Run: headless pygame with SDL's dummy video driver; simulated clock (each Clock.tick advances the game by its frame time, no real sleeping); random seed 0; keys injected as events and as key.get_pressed() state; no mouse input.
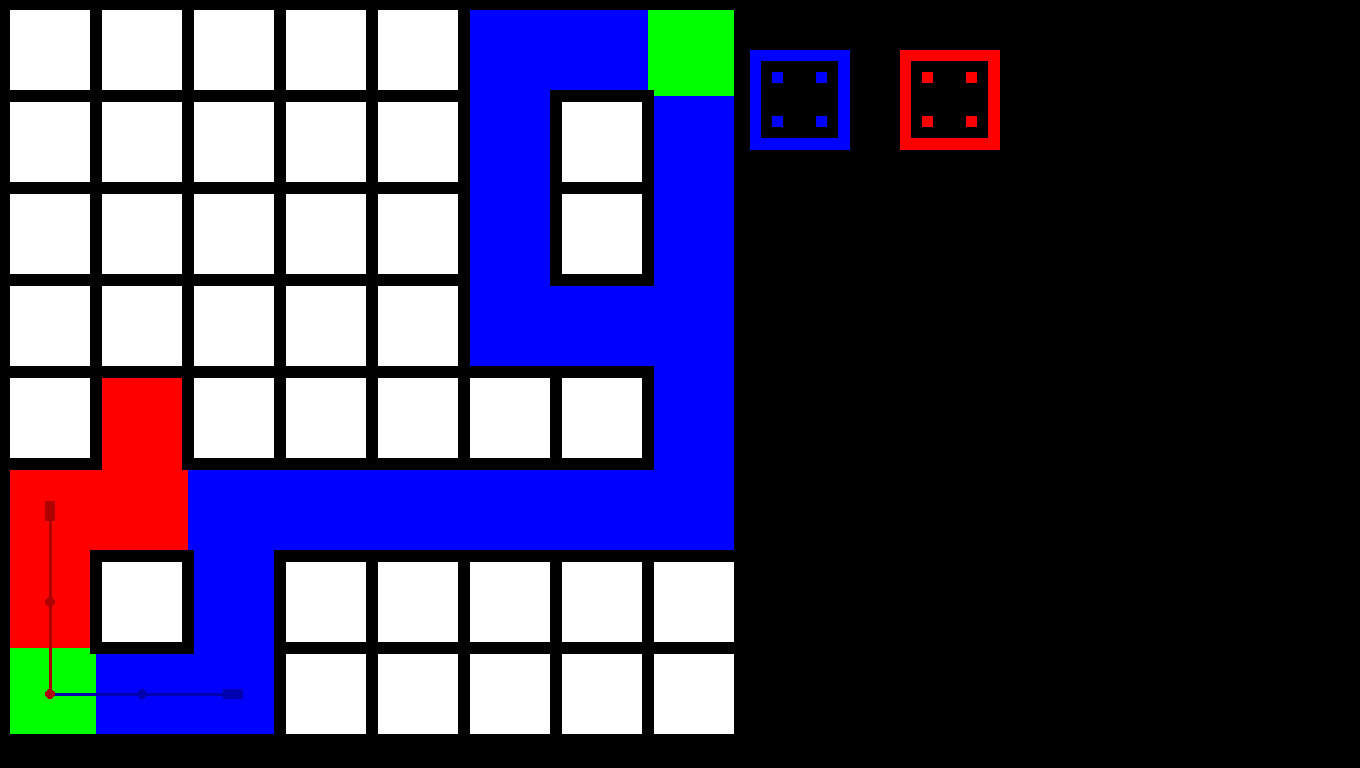
Frame 1 of 4 · flips 1–60 · no input
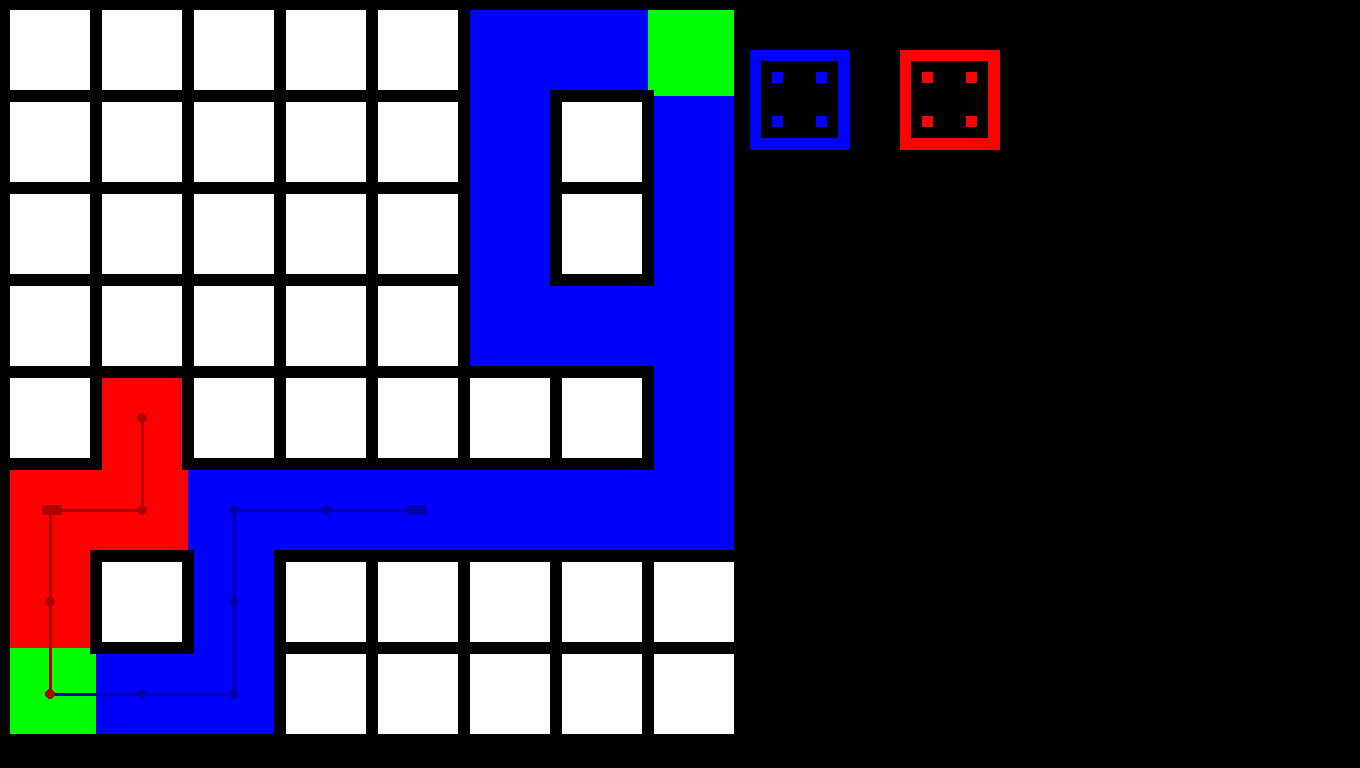
Frame 2 of 4 · flips 61–180 · tapped SPACE, RETURN · held RIGHT (→), D
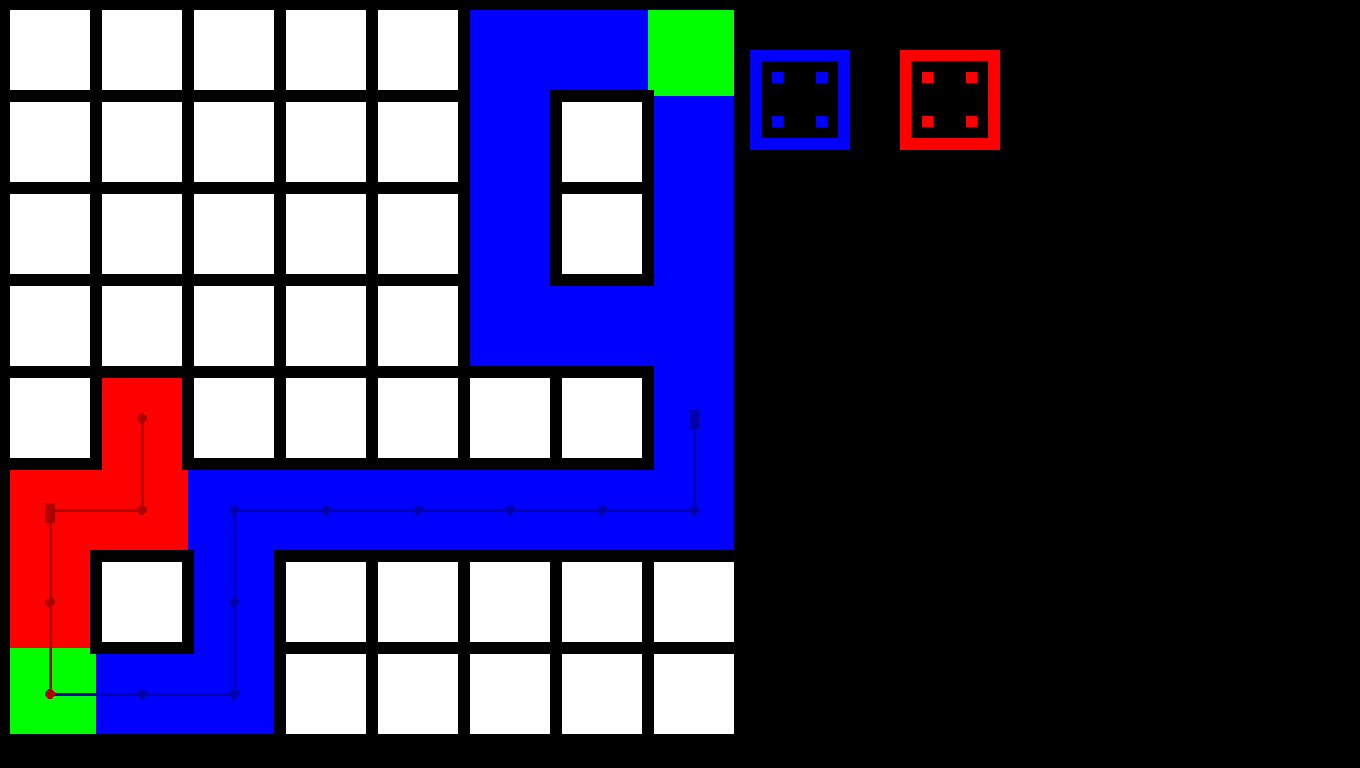
Frame 3 of 4 · flips 181–300 · held DOWN (↓), S
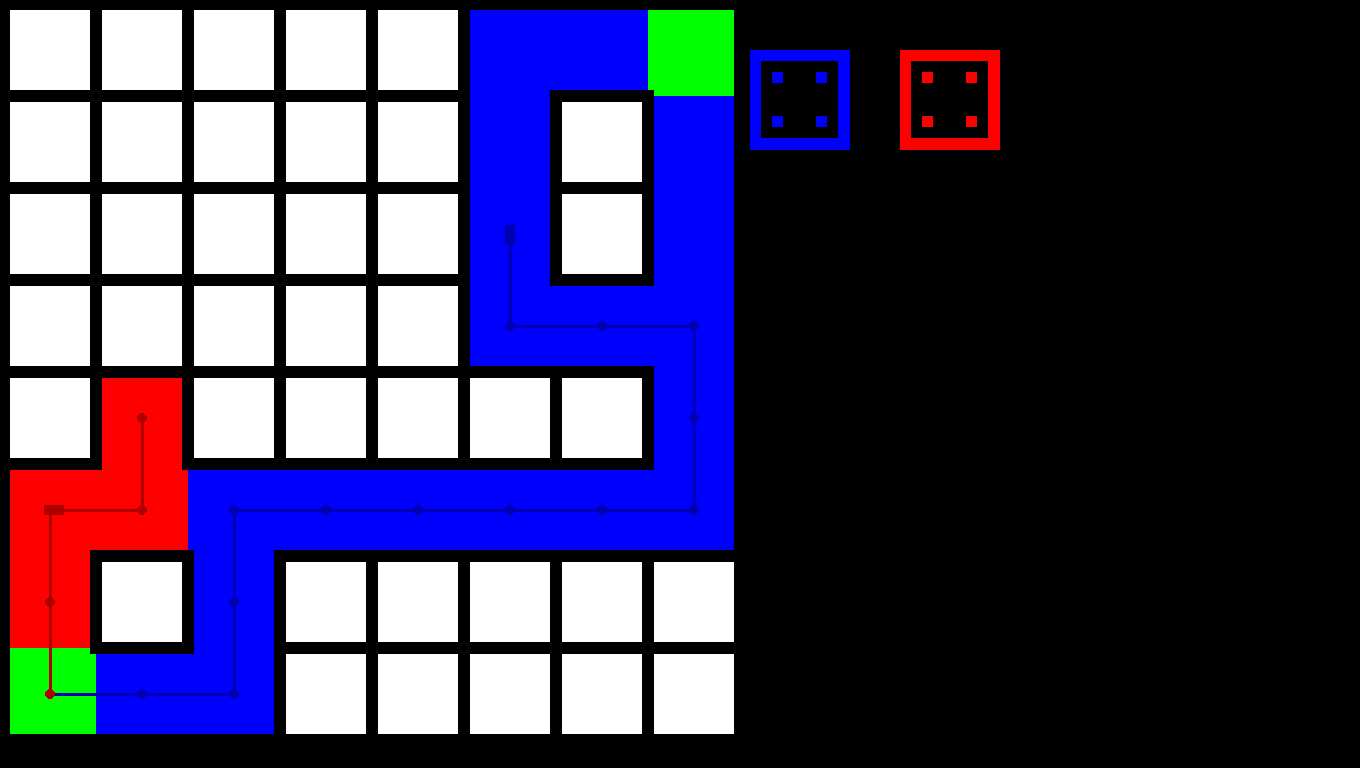
Frame 4 of 4 · flips 301–420 · held LEFT (←), A, UP (↑), W

The pygame program that drew these frames:

import os
os.environ['SDL_VIDEO_CENTERED'] = "1"

import random
import math
import pygame
pygame.init()

### COLOR DEFINITIONS ###
# colors are the only globals allowed
red = (255,0,0)
darkred = (175,0,0)
green = (0,255,0)
blue = (0,0,255)
darkblue = (0,0,175)
white = (255,255,255)
black = (0,0,0)

### CLASS DEFINITIONS ###
class Player:
    def __init__(self, playername, team):
        self.Name = playername
        self.Team = team

        if self.Team == "blue":
            self.Color = blue
            self.Color_sec = darkblue
            self.Dice = Dice(750, 50, 100, self)
        elif self.Team == "red":
            self.Color = red
            self.Color_sec = darkred
            self.Dice = Dice(900, 50, 100, self)
        else:
            self.Color = green

    def Draw(self):
        self.Dice.Draw()

class Dice:
    def __init__(self, x, y, width, player):
        self.X = x
        self.Y = y
        self.Width = width
        self.Player = player

        self.Code = None
        self.Number = random.randint(1,6)
        self.Eyes = []

        # all coords of possible eyes on a dice
        x = x + width // 9 * 2
        y = y + width // 9 * 2
        for i in range(1,10):
            self.Eyes.append([x,y])
            x = x + self.Width // 9 * 2
            if i % 3 == 0:
                x = self.X + self.Width // 9 * 2
                y = y + self.Width // 9 * 2
    
    def Roll(self):
        self.Number = random.randint(1,6)
    
    def Draw(self):
        # getting the 'code' for the eyes that have to be drawn
        if   self.Number == 1: self.Code = [4]
        elif self.Number == 2: self.Code = [0, 8]
        elif self.Number == 3: self.Code = [0, 4, 8]
        elif self.Number == 4: self.Code = [0, 2, 6, 8]
        elif self.Number == 5: self.Code = [0, 2, 4, 6, 8]
        elif self.Number == 6: self.Code = [0, 2, 3, 5, 6, 8]

        # drawing the dice
        pygame.draw.rect(game.Display, self.Player.Color, (self.X, self.Y, self.Width, self.Width))
        pygame.draw.rect(game.Display, black, (self.X + self.Width / 9, self.Y + self.Width / 9, self.Width / 9 * 7, self.Width / 9 * 7))
        # drawing the eyes
        for i in self.Code: pygame.draw.rect(game.Display, self.Player.Color, (self.Eyes[i][0], self.Eyes[i][1], self.Width/9, self.Width/9))

class Path_node:
    def __init__(self, starttile, player):
        self.X = starttile.X + 40 # + 40 is the middle of the tile. a tile is 80x80
        self.Y = starttile.Y + 40
        self.Player = player

        self.Path = []
        self.Element = len(self.Path) - 1

        self.Speed = 0.5

        self.Trail = []
        self.Trail_temp = []
        self.Trail_old = []
    
    def Set_path(self, path):
        self.Path = path[::-1] + path
        self.Element = len(self.Path)
        self.Next()
    
    def Next(self):
        self.Element = self.Element - 1
        if self.Element == -1:
            self.Element = len(self.Path) - 1
            self.Trail_old = self.Trail
            self.Trail = []
            self.X = self.Path[self.Element].X + 40
            self.Y = self.Path[self.Element].Y + 40
    
    def Get_vel(self):
        # coords of the next tile (element in path)
        tx = self.Path[self.Element].X + 40
        ty = self.Path[self.Element].Y + 40
        
        s = math.sqrt((tx - self.X)**2 + (ty - self.Y)**2)
        # if s > 41: speed = int((s - 41) // 4.1 * 0.25) + 1
        
        speed = int(-0.00225 * (s-47.14)**2 + 6)

        x = 0
        y = 0

        if   tx > self.X: # left
            if tx - self.X < speed: # distance between node and tile smaller than its speed?
                excess_speed = speed - (tx - self.X) # set the excess speed
                x = x + (speed - excess_speed) # set the movement as the distance between the tile and node
            else:
                x = x + speed
        elif tx < self.X: # right
            if self.X - tx < speed:
                excess_speed = speed - (self.X - tx)
                x = x - (speed - excess_speed)
            else:
                x = x - speed
    
        if   ty > self.Y: # down
            if ty - self.Y < speed:
                excess_speed = speed - (ty - self.Y)
                y = y + (speed - excess_speed)
            else:
                y = y + speed
        elif ty < self.Y: # up
            if self.Y - ty < speed:
                excess_speed = speed - (self.Y - ty)
                y = y - (speed - excess_speed)
            else:
                y = y - speed
        
        #TODO: do something with the excess speed

        return (x,y)

    def Draw(self):
        x = self.X
        y = self.Y
        self.Trail_temp.append([self.X, self.Y])

        self.X = self.X + self.Get_vel()[0]
        self.Y = self.Y + self.Get_vel()[1]
        if self.X == self.Path[self.Element].X + 40 and self.Y == self.Path[self.Element].Y + 40:
            self.Trail.append([self.Path[self.Element].X+40, self.Path[self.Element].Y+40])
            self.Trail_temp = []
            self.Next()

        if len(self.Trail_temp) > 1: pygame.draw.lines(game.Display, self.Player.Color_sec, False, self.Trail_temp, 3)

        if len(self.Trail) > 1:
            pygame.draw.lines(game.Display, self.Player.Color_sec, False, self.Trail, 3)
        for coords in self.Trail: pygame.draw.circle(game.Display, self.Player.Color_sec, coords, 5, 0) # CHANGE TO PNGS

        if len(self.Trail_old) > 1:
            pygame.draw.lines(game.Display, self.Player.Color_sec, False, self.Trail_old, 3)
        for coords in self.Trail_old: pygame.draw.circle(game.Display, self.Player.Color_sec, coords, 5, 0) # CHANGE TO PNGS
        
        if self.X != x: pygame.draw.rect(game.Display, self.Player.Color_sec, (self.X-10, self.Y-5, 20, 10))
        else: pygame.draw.rect(game.Display, self.Player.Color_sec, (self.X-5, self.Y-10, 10, 20))

class Grid:
    def __init__(self, x, y, tilewidth):
        self.X = x
        self.Y = y

        self.Paths = [[], []]
        
        # tiles in the grid creation
        tilex = self.X
        tiley = self.Y
        self.Tiles = []
        for x in range(0,8):
            self.Tiles.append([])
            for y in range(0,8):
                self.Tiles[x].append(Tile(tilex, tiley, [x, y], tilewidth))
                tiley += tilewidth + 12
            tilex += tilewidth + 12
            tiley = self.Y
        
        self.Akkers = self.Tiles[0][7]
        self.Beurs  = self.Tiles[7][0]
        self.Akkers.Set_tile("akkers", 0, Player("any", "any")) # creating start-tile
        self.Beurs.Set_tile("beurs", 0, Player("any", "any")) # creating end-tile

        self.Tiles[1][7].Set_tile("cross", 0, player1)
        self.Tiles[2][7].Set_tile("cross", 0, player1)
        self.Tiles[2][6].Set_tile("cross", 0, player1)
        self.Tiles[2][5].Set_tile("cross", 0, player1)
        self.Tiles[3][5].Set_tile("cross", 0, player1)
        self.Tiles[4][5].Set_tile("cross", 0, player1)
        self.Tiles[5][5].Set_tile("cross", 0, player1)
        self.Tiles[6][5].Set_tile("cross", 0, player1)
        self.Tiles[7][5].Set_tile("cross", 0, player1)
        self.Tiles[7][4].Set_tile("cross", 0, player1)
        self.Tiles[7][3].Set_tile("cross", 0, player1)
        self.Tiles[6][3].Set_tile("cross", 0, player1)
        self.Tiles[5][3].Set_tile("cross", 0, player1)
        self.Tiles[5][2].Set_tile("cross", 0, player1)
        self.Tiles[5][1].Set_tile("cross", 0, player1)
        self.Tiles[5][0].Set_tile("cross", 0, player1)
        self.Tiles[6][0].Set_tile("cross", 0, player1)
        self.Tiles[2][5].Set_tile("cross", 0, player1)
        self.Tiles[7][2].Set_tile("cross", 0, player1)
        self.Tiles[7][1].Set_tile("cross", 0, player1)

        
        self.Tiles[0][6].Set_tile("cross", 0, player2)
        self.Tiles[0][5].Set_tile("cross", 0, player2)
        self.Tiles[1][5].Set_tile("cross", 0, player2)
        self.Tiles[1][4].Set_tile("cross", 0, player2)

        # path follower
        self.Path_nodes = [Path_node(self.Akkers, player1), Path_node(self.Akkers, player2)]

    def Change_tile(self, x, y, tile, rotation, player):
        self.Tiles[x][y].Set_tile(tile, rotation, player)
    
    def Check_connected(self): # connected to the start tile
        # change all connected vars to False
        for a in self.Tiles:
            for tile in a:
                tile.Connected = False
        
        # start pathfinding (starting from akkers)
        self.Tiles[0][7].Connected = True
        self.Tiles[0][7].Tell_tiles()

        # checking if beurs is connected
        if self.Tiles[7][0].Connected:
            # the player that connected to beurs wins
            Win(self.Tiles[7][0].Player)
    
        self.Paths = self.Best_paths()

        for i in range(0,2):
            self.Path_nodes[i].Set_path(self.Paths[i])

    def Best_paths(self):
        for team in ("blue", "red"): # TODO: change this to actual players?
            best_dist = self.Tiles[0][7].Raw_distance() + 1 # RAW distance from start to finish (longest distance possible)
            best_tile = None

            # get the tile closest to the beurs tile
            for a in self.Tiles:
                for tile in a: 
                    if tile.Connected == True and tile.Player.Team == team: # connected + team restriction
                        print(str(tile.Pos) + " " + str(tile.Raw_distance()))
                        if tile.Raw_distance() < best_dist: # is the distance of this tile shorter than the (until now) shortest?
                            best_dist = tile.Raw_distance() # shortest distance
                            best_tile = tile # best tile
            
            if best_tile == None:
                print("NO TILES FOUND FOR " + team)
                if team == "blue":
                    bluepath = [self.Akkers]
                else:
                    redpath = [self.Akkers]
            else:
                print("TILE FOUND FOR " + team + ". <" + str(best_tile.Pos) + ">")
                # put all the parents of the best tile in a list
                path = [best_tile] + best_tile.Get_parent()

                # set the best paths of both players
                if team == "blue":
                    bluepath = path
                else:
                    redpath = path
            
        return [bluepath, redpath]
    
    def Draw(self):
        # draw all tiles of the grid
        for a in self.Tiles:
            for b in a:
                b.Draw()
        
        for i in self.Path_nodes:
            if i.Path != [self.Akkers] and i.Path != []:
                i.Draw()
        
class Tile:
    def __init__(self, x, y, pos, width):
        self.X = x
        self.Y =  y
        self.Width = width
        self.Pos = pos
        
        self.Tile = None
        self.Rotation = None
        self.Rail = [False, False, False, False]
        self.Player = None
        self.Connected = False
        self.Parent = None
    
    def Get_parent(self):
        if self.Parent == None:
            return []
        else:
            return [self.Parent] + self.Parent.Get_parent()
    def Raw_distance(self):
        # (7, 7) is the position of the beurs tile
        x = 7 - self.Pos[0]
        y = self.Pos[1]
        return math.sqrt(x**2 + y**2) # straight line from this tile to the beurs tile. (1 : tilewidth)

    def Set_tile(self, tile, rotation, player):
        if   tile == "akkers":  self.Rail = [True, True, False, False]
        
        elif tile ==  "beurs":  self.Rail = [False, False, True, True]

        elif tile ==  "cross":  self.Rail =   [True, True, True, True]

        elif tile == "straight":
            if   rotation == 0: self.Rail = [True, False, True, False]
            elif rotation == 1: self.Rail = [False, True, False, True]

        elif tile == "turn":
            if   rotation == 0: self.Rail = [True, False, False, True]
            elif rotation == 1: self.Rail = [True, True, False, False]
            elif rotation == 2: self.Rail = [False, True, True, False]
            elif rotation == 3: self.Rail = [False, False, True, True]
        
        elif tile == "tcross":
            if   rotation == 0: self.Rail =  [False, True, True, True]
            elif rotation == 1: self.Rail =  [True, False, True, True]
            elif rotation == 2: self.Rail =  [True, True, False, True]
            elif rotation == 3: self.Rail =  [True, True, True, False]
        
        self.Player   = player
        self.Tile     = tile
        self.Rotation = rotation
    
    def Tell_tiles(self):
        if self.Rail[0] and self.Pos[1]-1 >= 0: grid.Tiles[self.Pos[0]][self.Pos[1]-1].Listen(self, "above") # Tells the tile above to listen
        if self.Rail[1] and self.Pos[0]+1 < 8 : grid.Tiles[self.Pos[0]+1][self.Pos[1]].Listen(self, "right") # Tells the tile on the right to listen
        if self.Rail[2] and self.Pos[1]+1 < 8 : grid.Tiles[self.Pos[0]][self.Pos[1]+1].Listen(self, "under") # Tells the tile under to listen
        if self.Rail[3] and self.Pos[0]-1 >= 0: grid.Tiles[self.Pos[0]-1][self.Pos[1]].Listen(self, "left")  # Tells the tile on the left to listen
    
    def Listen(self, telling_tile, angle):
        if self.Player != None:
            access = False
            if (self.Player.Team == telling_tile.Player.Team or telling_tile.Player.Team == "any") and not self.Connected: # Checks if the tile's not yet connected to the start and if he's from the same team
                # checks if this tile is connected to the one that is telling
                if   angle == "under" and self.Rail[0]: access = True
                elif angle == "left"  and self.Rail[1]: access = True
                elif angle == "above" and self.Rail[2]: access = True
                elif angle == "right" and self.Rail[3]: access = True
            
            if access: # if not connected, of the same team and has a rail going to the telling tile
                print("[" + str(telling_tile.Pos[0]) + "][" + str(telling_tile.Pos[1]) + "] tells the tile " + angle + " that he is connected. The tile (" + str(self.Player) + ") listened and tells the others.")
                self.Connected = True # sets itself as connected to akkers
                self.Parent = telling_tile # sets his parent as the telling tile
                self.Tell_tiles() # tells the tiles around him he's connected (RECURSION EFFECT)
            else:
                print("[" + str(telling_tile.Pos[0]) + "][" + str(telling_tile.Pos[1]) + "] tells the tile " + angle + " that he is connected. The tile did not listen.")
    def Check_neighbours(self):
        #RESTRICTION: if its out of the grid
        if self.Pos[1] - 1 >= 0: a = grid.Tiles[self.Pos[0]][self.Pos[1] - 1].Rail[2]
        else: a = False
        if self.Pos[0] + 1 <= 7: b = grid.Tiles[self.Pos[0] + 1][self.Pos[1]].Rail[3]
        else: b = False
        if self.Pos[1] + 1 <= 7: c = grid.Tiles[self.Pos[0]][self.Pos[1] + 1].Rail[0]
        else: c = False
        if self.Pos[0] - 1 >= 0: d = grid.Tiles[self.Pos[0] - 1][self.Pos[1]].Rail[1]
        else: d = False

        return [a, b, c, d]


    def Draw(self):
        # TEMP: drawing squares instead of actual tile images
        if   self.Tile == None:
            pygame.draw.rect(game.Display, white, (self.X, self.Y, self.Width, self.Width))
        elif self.Tile == "akkers" or self.Tile == "beurs":
            pygame.draw.rect(game.Display, green, (self.X, self.Y, self.Width, self.Width))
        elif self.Connected:
            pygame.draw.rect(game.Display, self.Player.Color, (self.X, self.Y, self.Width, self.Width))

        # around the tile
        directions = self.Check_neighbours()
        if directions[0] and self.Rail[0]: pygame.draw.rect(game.Display, self.Player.Color, (self.X, self.Y - 6, self.Width, 6))
        if directions[1] and self.Rail[1]: pygame.draw.rect(game.Display, self.Player.Color, (self.X + self.Width, self.Y, 6, self.Width))
        if directions[2] and self.Rail[2]: pygame.draw.rect(game.Display, self.Player.Color, (self.X, self.Y + self.Width, self.Width, 6))
        if directions[3] and self.Rail[3]: pygame.draw.rect(game.Display, self.Player.Color, (self.X - 6, self.Y, 6, self.Width))

class Game:
    def __init__(self):
        # FPS setup
        self.FPS = 30
        self.clock = pygame.time.Clock()

        # pygame window creation
        self.Width = 1360
        self.Height = 768
        self.Display = pygame.display.set_mode((self.Width, self.Height))
        
        # gameloop and first level setup
        self.Exit = False
        self.Level = "menu"
            
    def Draw(self): # create a black screen
        self.Display.fill((0,0,0))
    def Tick(self): # refresh the window and wait 1/FPS seconds
        pygame.display.update()
        self.clock.tick(self.FPS)
    def Loop(self): # game loop
        while not self.Exit:

            if self.Level == "menu": # loop only goes here if the level is 'menu'
                for event in pygame.event.get(): # checking for any events

                    if event.type == pygame.QUIT: # checks if someone tries to close the window
                        self.Exit = True # stops the while-loop
                    if event.type == pygame.KEYDOWN:
                        if event.key == pygame.K_ESCAPE:
                            self.Exit = True

                self.Draw() # black screen. draw all your things after this line

                grid.Draw()
                player1.Draw()
                player2.Draw()

                self.Tick() # refreshes the window. this is the end of the loop
            
            # you can use elifs here to make new levels

            else: self.Exit = True # if self.Level is not a valid level, it will terminate the while-loop

### FUNCTION DEFINITIONS ###
def win(player):
    game.Level = "exit"
def text(text, size, x, y, fontname=None, textcolor=(255,255,255)):
    # blits text on the screen
    font = pygame.font.SysFont(fontname, size)
    screen_text = font.render(text, True, textcolor)
    game.Display.blit(screen_text, [x,y])


### INITIALISTATIONS OF CLASSES ###
game = Game()
player1 = Player("Henk", "blue")
player2 = Player("Harry", "red")
grid = Grid(10, 10, 80)
grid.Check_connected()

### STARTS THE GAME ###
game.Loop()

### ENDS THE GAME ###
pygame.quit()
quit()
